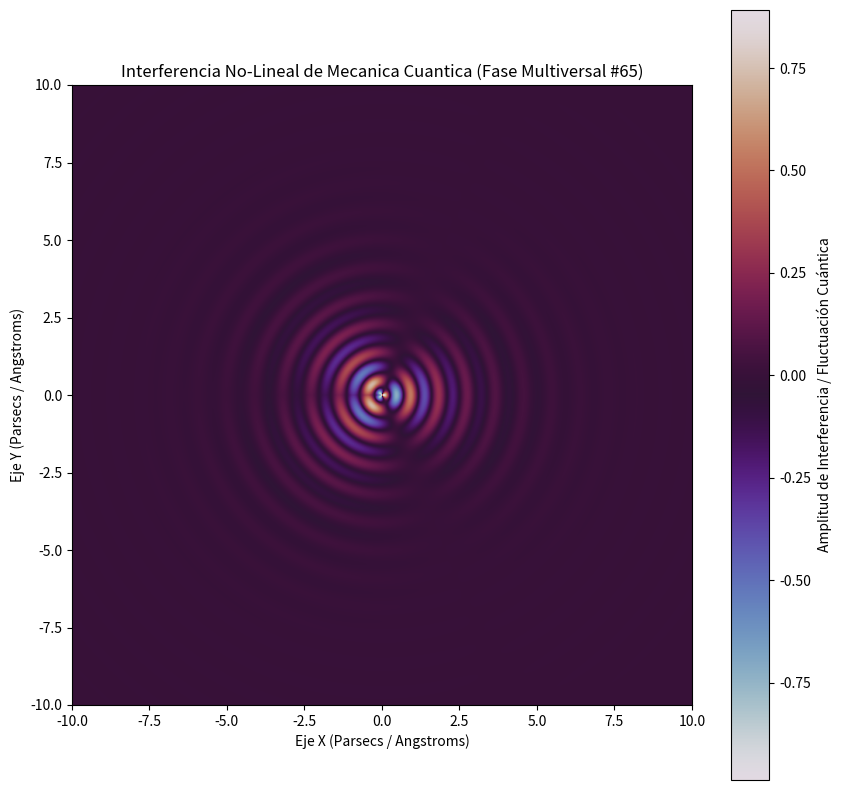

Write the Python code that produced this figure.
%matplotlib inline
# Simulación Multiversal: Mecanica Cuantica - Variante 65
import numpy as np
import matplotlib.pyplot as plt

# Parámetros Físicos No-Lineales
omega_1 = 6.881
omega_2 = 1.33
lambda_decay = 0.673
phase_shift = 1.402

x = np.linspace(-10, 10, 800)
y = np.linspace(-10, 10, 800)
X, Y = np.meshgrid(x, y)

# Dinámica de Fluidos / Campos Tensor-Escalares (Fase Multiversal)
R = np.sqrt(X**2 + Y**2) + 1e-5
Z = (np.sin(omega_1 * R + phase_shift) * np.cos(omega_2 * np.arctan2(Y, X))) * np.exp(-lambda_decay * R)

plt.figure(figsize=(10, 10))
plt.imshow(Z, cmap='twilight', extent=[-10, 10, -10, 10], origin='lower')
plt.colorbar(label='Amplitud de Interferencia / Fluctuación Cuántica')
plt.title(r'Interferencia No-Lineal de Mecanica Cuantica (Fase Multiversal #65)')
plt.xlabel('Eje X (Parsecs / Angstroms)')
plt.ylabel('Eje Y (Parsecs / Angstroms)')
plt.show()
